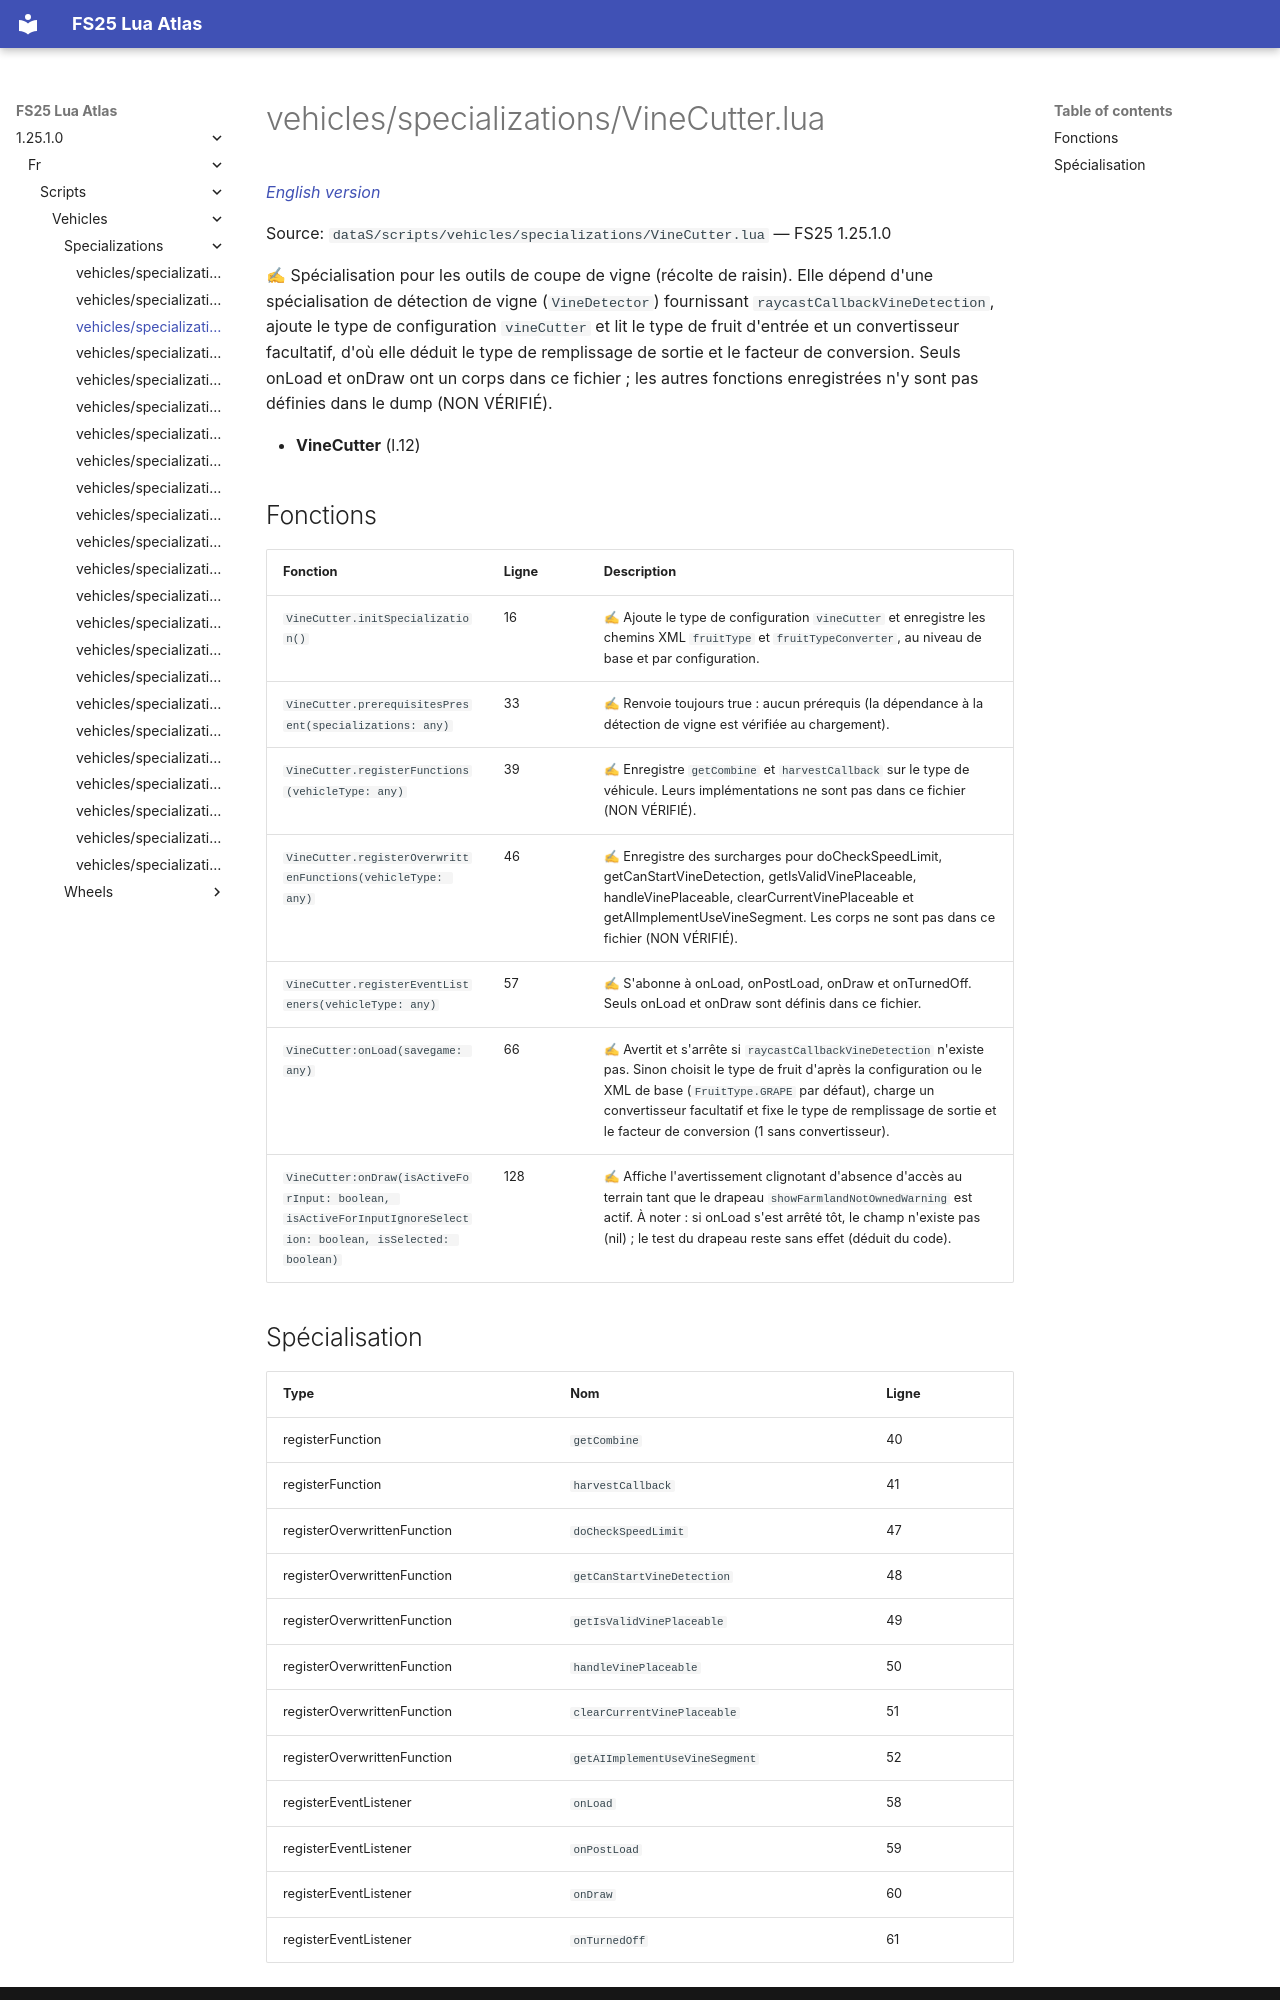

repository: Tim0219800/fs25-lua-atlas · page: 1.25.1.0/fr/scripts/vehicles/specializations/VineCutter.html · generator: mkdocs

# vehicles/specializations/VineCutter.lua

*[English version](../../../../scripts/vehicles/specializations/VineCutter.md)*

Source: `dataS/scripts/vehicles/specializations/VineCutter.lua` — FS25 1.25.1.0

✍ Spécialisation pour les outils de coupe de vigne (récolte de raisin). Elle dépend d'une spécialisation de détection de vigne (`VineDetector`) fournissant `raycastCallbackVineDetection`, ajoute le type de configuration `vineCutter` et lit le type de fruit d'entrée et un convertisseur facultatif, d'où elle déduit le type de remplissage de sortie et le facteur de conversion. Seuls onLoad et onDraw ont un corps dans ce fichier ; les autres fonctions enregistrées n'y sont pas définies dans le dump (NON VÉRIFIÉ).

- **VineCutter** (l.12)

## Fonctions

| Fonction | Ligne | Description |
|---|---|---|
| `VineCutter.initSpecialization()` | 16 | ✍ Ajoute le type de configuration `vineCutter` et enregistre les chemins XML `fruitType` et `fruitTypeConverter`, au niveau de base et par configuration. |
| `VineCutter.prerequisitesPresent(specializations: any)` | 33 | ✍ Renvoie toujours true : aucun prérequis (la dépendance à la détection de vigne est vérifiée au chargement). |
| `VineCutter.registerFunctions(vehicleType: any)` | 39 | ✍ Enregistre `getCombine` et `harvestCallback` sur le type de véhicule. Leurs implémentations ne sont pas dans ce fichier (NON VÉRIFIÉ). |
| `VineCutter.registerOverwrittenFunctions(vehicleType: any)` | 46 | ✍ Enregistre des surcharges pour doCheckSpeedLimit, getCanStartVineDetection, getIsValidVinePlaceable, handleVinePlaceable, clearCurrentVinePlaceable et getAIImplementUseVineSegment. Les corps ne sont pas dans ce fichier (NON VÉRIFIÉ). |
| `VineCutter.registerEventListeners(vehicleType: any)` | 57 | ✍ S'abonne à onLoad, onPostLoad, onDraw et onTurnedOff. Seuls onLoad et onDraw sont définis dans ce fichier. |
| `VineCutter:onLoad(savegame: any)` | 66 | ✍ Avertit et s'arrête si `raycastCallbackVineDetection` n'existe pas. Sinon choisit le type de fruit d'après la configuration ou le XML de base (`FruitType.GRAPE` par défaut), charge un convertisseur facultatif et fixe le type de remplissage de sortie et le facteur de conversion (1 sans convertisseur). |
| `VineCutter:onDraw(isActiveForInput: boolean, isActiveForInputIgnoreSelection: boolean, isSelected: boolean)` | 128 | ✍ Affiche l'avertissement clignotant d'absence d'accès au terrain tant que le drapeau `showFarmlandNotOwnedWarning` est actif. À noter : si onLoad s'est arrêté tôt, le champ n'existe pas (nil) ; le test du drapeau reste sans effet (déduit du code). |
